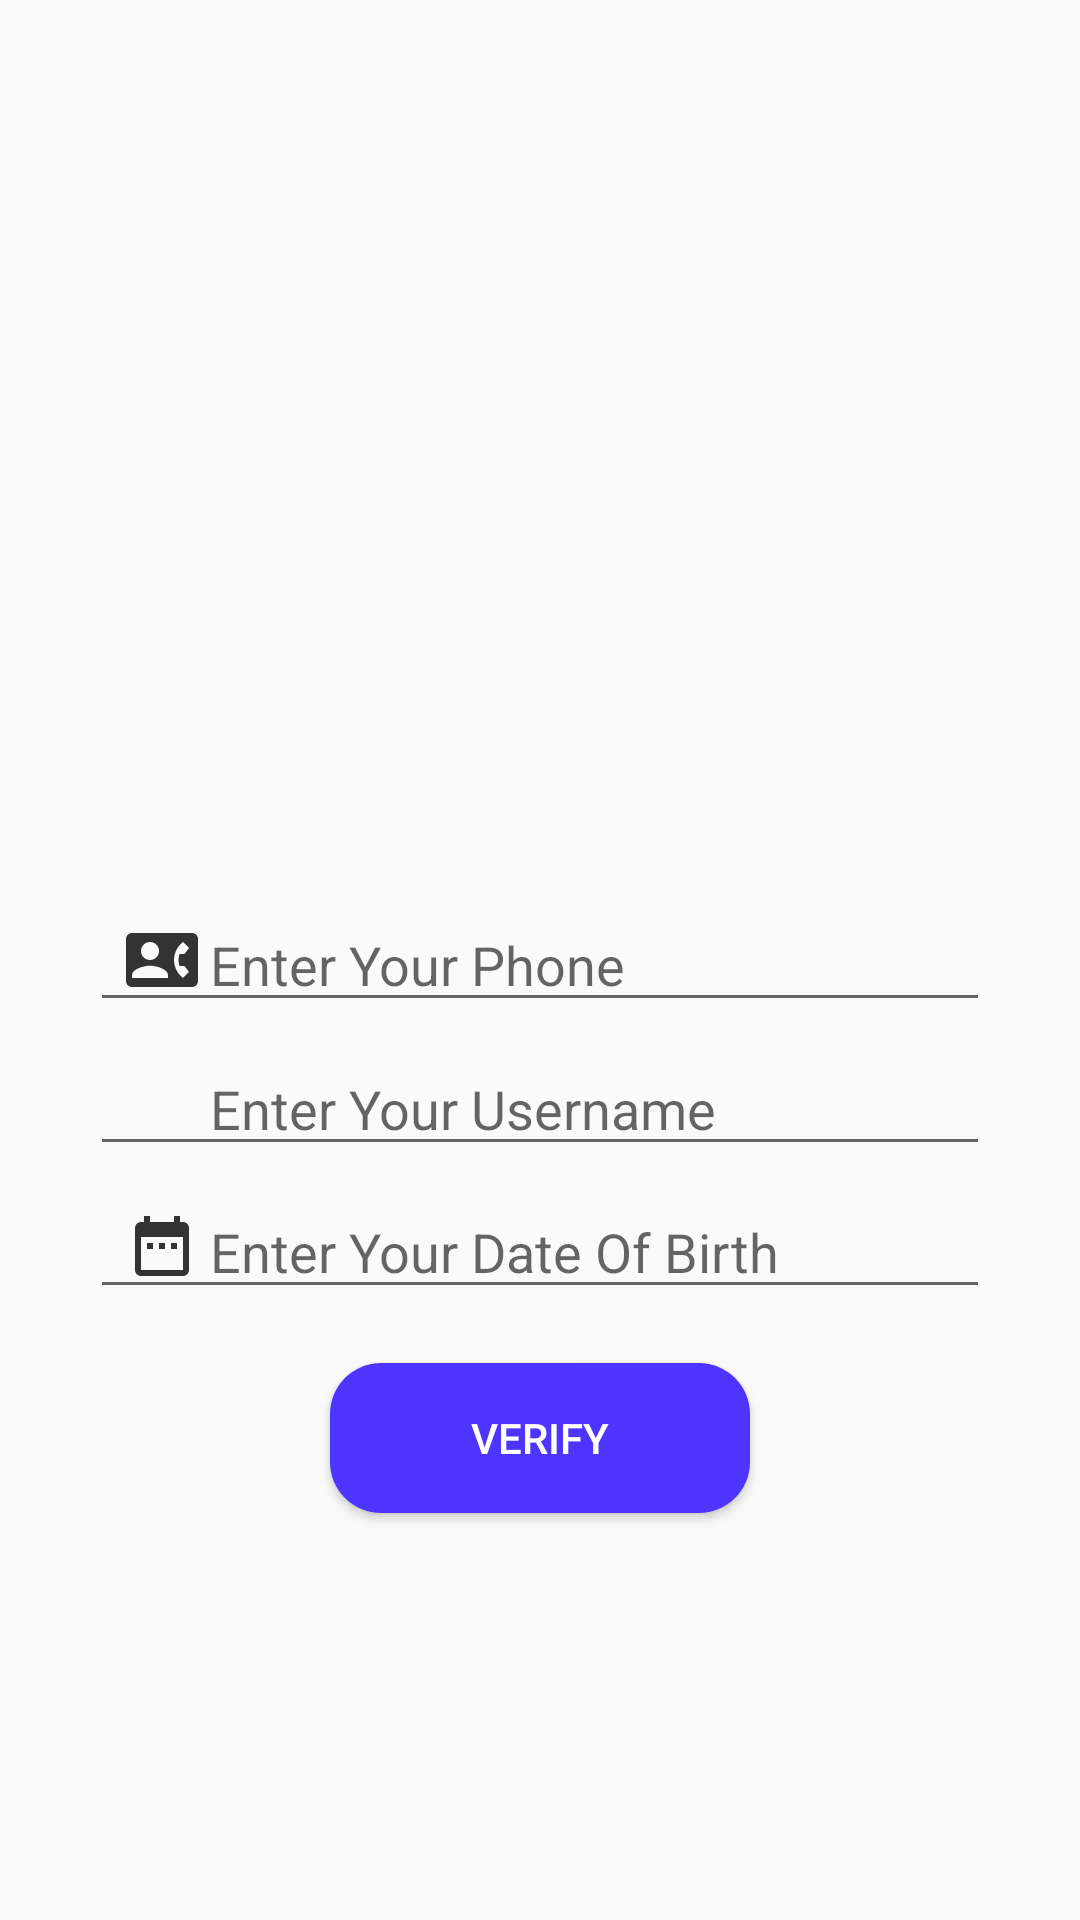

Layout XML and referenced resources for this Android screen:
<!-- AndroidManifest.xml: application theme AppTheme -->
<!-- res/layout/activity_forgot_password.xml -->
<?xml version="1.0" encoding="utf-8"?>
<androidx.constraintlayout.widget.ConstraintLayout
    xmlns:android="http://schemas.android.com/apk/res/android"
    xmlns:app="http://schemas.android.com/apk/res-auto"
    xmlns:tools="http://schemas.android.com/tools"
    android:layout_width="match_parent"
    android:layout_height="match_parent">

    <EditText
        android:id="@+id/phone"
        android:layout_width="300dp"
        android:layout_height="wrap_content"
        android:hint="Enter Your Phone"
        android:inputType="phone"
        android:maxLines="1"
        android:paddingStart="40dp"
        app:layout_constraintBottom_toBottomOf="parent"
        app:layout_constraintEnd_toEndOf="parent"
        app:layout_constraintStart_toStartOf="parent"
        app:layout_constraintTop_toTopOf="parent"/>

    <ImageView
        android:layout_width="wrap_content"
        android:layout_height="wrap_content"
        android:src="@drawable/ic_baseline_contact_phone_24"
        app:layout_constraintBottom_toBottomOf="parent"
        app:layout_constraintEnd_toEndOf="parent"
        app:layout_constraintStart_toStartOf="parent"
        app:layout_constraintTop_toTopOf="parent"
        app:layout_constraintHorizontal_bias="0.125"/>

    <EditText
        android:id="@+id/username"
        android:layout_width="300dp"
        android:layout_height="wrap_content"
        android:hint="Enter Your Username"
        android:inputType="text"
        android:maxLines="1"
        android:paddingStart="40dp"
        app:layout_constraintBottom_toBottomOf="parent"
        app:layout_constraintEnd_toEndOf="parent"
        app:layout_constraintStart_toStartOf="parent"
        app:layout_constraintTop_toTopOf="parent"
        app:layout_constraintVertical_bias="0.58"/>

    <ImageView
        android:layout_width="wrap_content"
        android:layout_height="wrap_content"
        android:src="@drawable/username"
        app:layout_constraintBottom_toBottomOf="parent"
        app:layout_constraintEnd_toEndOf="parent"
        app:layout_constraintStart_toStartOf="parent"
        app:layout_constraintTop_toTopOf="parent"
        app:layout_constraintVertical_bias="0.58"
        app:layout_constraintHorizontal_bias="0.125"/>

    <EditText
        android:id="@+id/dob"
        android:clickable="true"
        android:focusable="false"
        android:hint="Enter Your Date Of Birth"
        android:layout_height="wrap_content"
        android:layout_width="300dp"
        android:paddingStart="40dp"
        app:layout_constraintBottom_toBottomOf="parent"
        app:layout_constraintEnd_toEndOf="parent"
        app:layout_constraintStart_toStartOf="parent"
        app:layout_constraintTop_toTopOf="parent"
        app:layout_constraintVertical_bias="0.66"/>

    <ImageView
        android:layout_width="wrap_content"
        android:layout_height="wrap_content"
        android:src="@drawable/date"
        app:layout_constraintBottom_toBottomOf="parent"
        app:layout_constraintEnd_toEndOf="parent"
        app:layout_constraintStart_toStartOf="parent"
        app:layout_constraintTop_toTopOf="parent"
        app:layout_constraintVertical_bias="0.655"
        app:layout_constraintHorizontal_bias="0.125"/>

    <Button
        android:id="@+id/verifyButton"
        android:layout_width="140dp"
        android:layout_height="50dp"
        android:background="@drawable/button"
        android:text="Verify"
        android:textColor="#FFFFFF"
        app:layout_constraintBottom_toBottomOf="parent"
        app:layout_constraintEnd_toEndOf="parent"
        app:layout_constraintStart_toStartOf="parent"
        app:layout_constraintTop_toTopOf="parent"
        app:layout_constraintVertical_bias="0.77"/>


</androidx.constraintlayout.widget.ConstraintLayout>
<!-- resources referenced by this layout -->
<resources>
  <!-- drawable button (drawable) -->
  <?xml version="1.0" encoding="utf-8"?>
  <shape xmlns:android="http://schemas.android.com/apk/res/android">
      <solid android:color="@color/colorPrimary" />
      <corners android:radius="17dip" />
      <padding
          android:bottom="5dip"
          android:left="5dip"
          android:right="5dip"
          android:top="5dip" />
  </shape>
  <!-- drawable date (drawable) -->
  <vector android:height="24dp" android:tint="#333333"
      android:viewportHeight="24" android:viewportWidth="24"
      android:width="24dp" xmlns:android="http://schemas.android.com/apk/res/android">
      <path android:fillColor="@android:color/white" android:pathData="M9,11L7,11v2h2v-2zM13,11h-2v2h2v-2zM17,11h-2v2h2v-2zM19,4h-1L18,2h-2v2L8,4L8,2L6,2v2L5,4c-1.11,0 -1.99,0.9 -1.99,2L3,20c0,1.1 0.89,2 2,2h14c1.1,0 2,-0.9 2,-2L21,6c0,-1.1 -0.9,-2 -2,-2zM19,20L5,20L5,9h14v11z"/>
  </vector>
  <!-- drawable ic_baseline_contact_phone_24 (drawable) -->
  <vector android:height="24dp" android:tint="#333333"
      android:viewportHeight="24" android:viewportWidth="24"
      android:width="24dp" xmlns:android="http://schemas.android.com/apk/res/android">
      <path android:fillColor="@android:color/white" android:pathData="M22,3L2,3C0.9,3 0,3.9 0,5v14c0,1.1 0.9,2 2,2h20c1.1,0 1.99,-0.9 1.99,-2L24,5c0,-1.1 -0.9,-2 -2,-2zM8,6c1.66,0 3,1.34 3,3s-1.34,3 -3,3 -3,-1.34 -3,-3 1.34,-3 3,-3zM14,18L2,18v-1c0,-2 4,-3.1 6,-3.1s6,1.1 6,3.1v1zM17.85,14h1.64L21,16l-1.99,1.99c-1.31,-0.98 -2.28,-2.38 -2.73,-3.99 -0.18,-0.64 -0.28,-1.31 -0.28,-2s0.1,-1.36 0.28,-2c0.45,-1.62 1.42,-3.01 2.73,-3.99L21,8l-1.51,2h-1.64c-0.22,0.63 -0.35,1.3 -0.35,2s0.13,1.37 0.35,2z"/>
  </vector>
  <style name="AppTheme" parent="Theme.AppCompat.Light.DarkActionBar">
          
          <item name="colorPrimary">@color/colorPrimary</item>
          <item name="colorPrimaryDark">@color/colorAccent</item>
          <item name="colorAccent">@color/colorPrimaryDark</item>
      </style>
  <color name="colorPrimary">#4d35ff</color>
  <color name="colorAccent">#12009a</color>
  <color name="colorPrimaryDark">	#4d35ff</color>
</resources>
